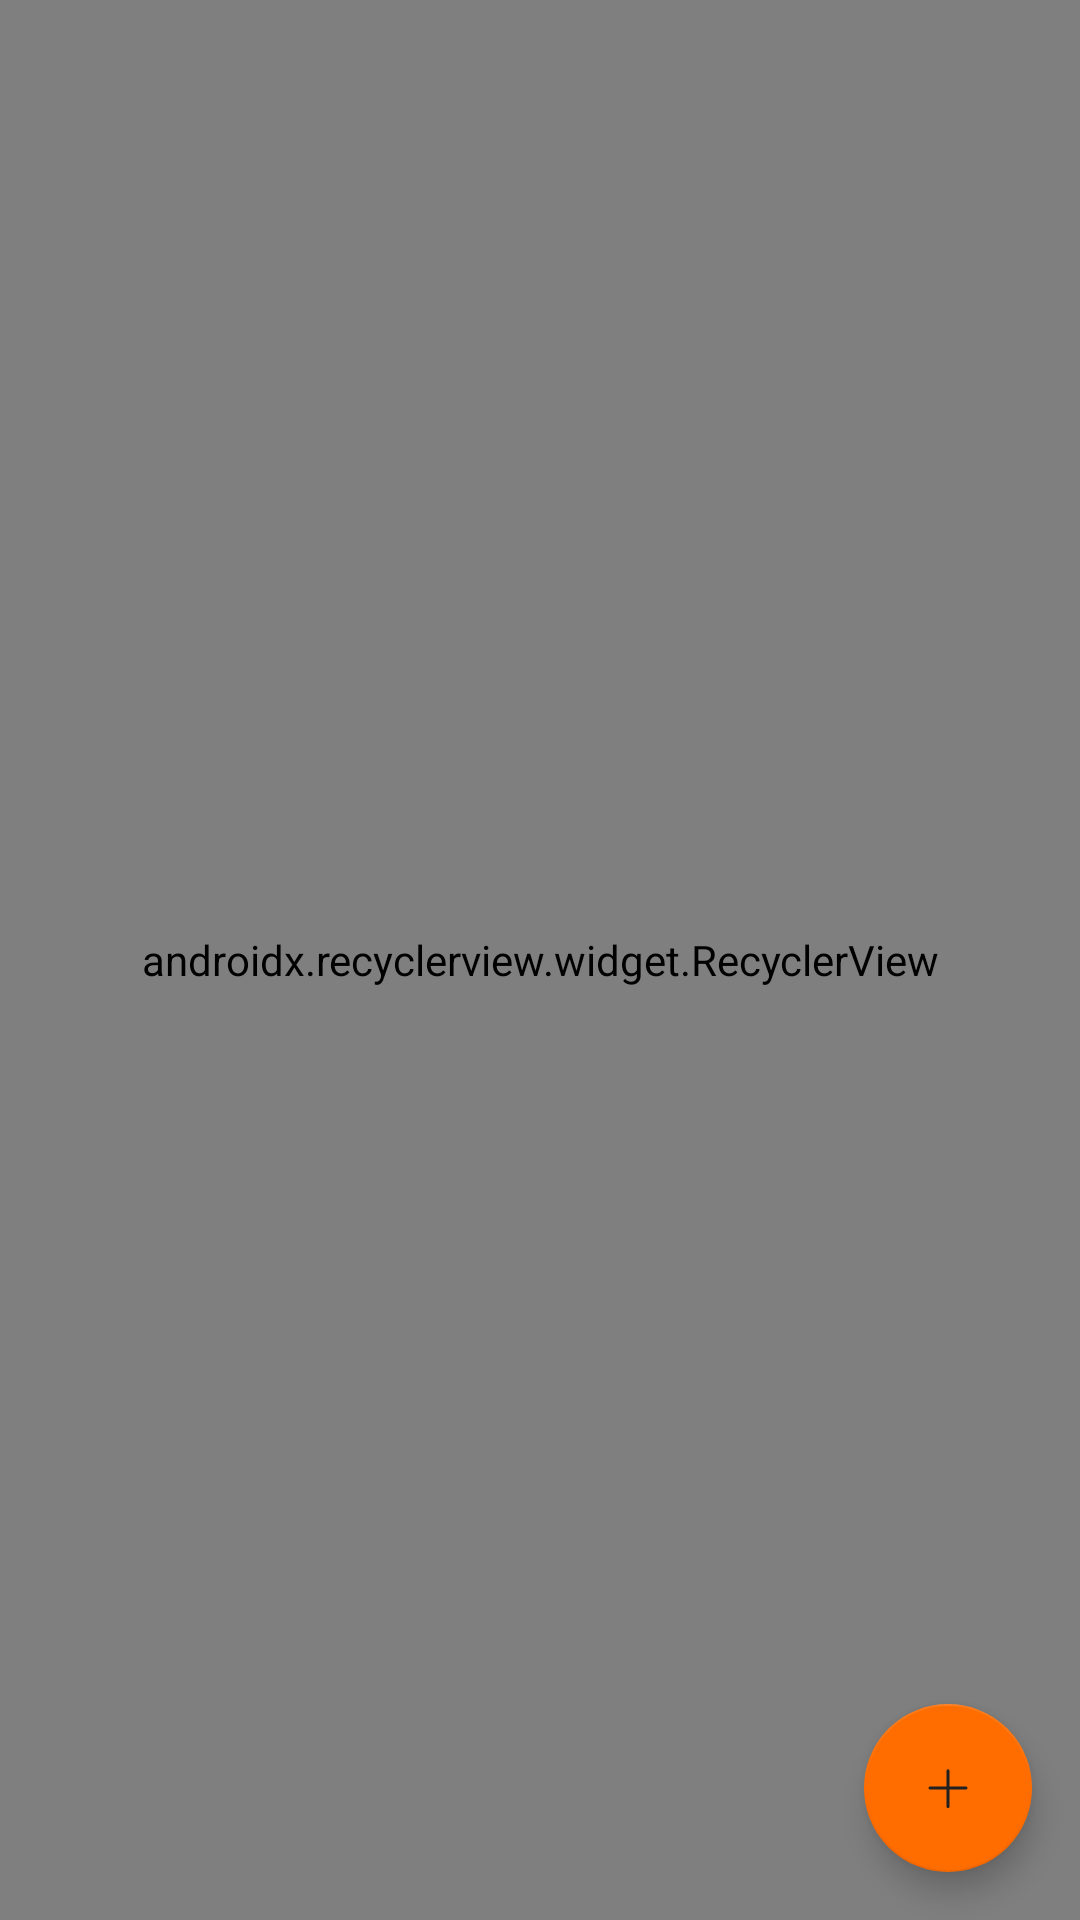

Layout XML and referenced resources for this Android screen:
<!-- AndroidManifest.xml: application theme AppTheme -->
<!-- res/layout/activity_notes_list.xml -->
<?xml version="1.0" encoding="utf-8"?>
<android.support.design.widget.CoordinatorLayout xmlns:android="http://schemas.android.com/apk/res/android"
    xmlns:app="http://schemas.android.com/apk/res-auto"
    xmlns:tools="http://schemas.android.com/tools"
    android:layout_width="match_parent"
    android:layout_height="match_parent"
    android:background="@color/color_background"
    tools:context=".activities.NotesListActivity">

    <android.support.v7.widget.RecyclerView
        android:id="@+id/notes_recycler_view"
        android:layout_width="match_parent"
        android:layout_height="match_parent"
        app:layoutManager="android.support.v7.widget.LinearLayoutManager">

    </android.support.v7.widget.RecyclerView>

    <android.support.design.widget.FloatingActionButton
        android:id="@+id/notes_fab"
        android:layout_width="wrap_content"
        android:layout_height="wrap_content"
        android:layout_gravity="bottom|right"
        android:layout_margin="16dp"
        android:src="@drawable/ic_flat_button"
        app:layout_anchorGravity="bottom|right|end" />


</android.support.design.widget.CoordinatorLayout>
<!-- resources referenced by this layout -->
<resources>
  <color name="color_background">#fafafa</color>
  <!-- drawable ic_flat_button (drawable) -->
  <vector android:height="24dp" android:viewportHeight="50"
      android:viewportWidth="50" android:width="24dp" xmlns:android="http://schemas.android.com/apk/res/android">
      <path android:fillColor="#ff6d00" android:pathData="M25,25m-25,0a25,25 0,1 1,50 0a25,25 0,1 1,-50 0"/>
      <path android:fillColor="#00000000" android:pathData="M25,13L25,38"
          android:strokeColor="#212121" android:strokeLineCap="round"
          android:strokeLineJoin="round" android:strokeWidth="2"/>
      <path android:fillColor="#00000000"
          android:pathData="M37.5,25L12.5,25"
          android:strokeColor="#212121" android:strokeLineCap="round"
          android:strokeLineJoin="round" android:strokeWidth="2"/>
  </vector>
  <style name="AppTheme" parent="Theme.AppCompat.Light.NoActionBar">
          
          <item name="colorPrimary">@color/colorPrimary</item>
          <item name="colorPrimaryDark">@color/colorPrimaryDark</item>
          <item name="colorAccent">@color/colorAccent</item>
          <item name="drawerArrowStyle">@style/DrawerIconStyle</item>
      </style>
  <color name="colorPrimary">#00838e</color>
  <color name="colorPrimaryDark">#005661</color>
  <color name="colorAccent">#ff6d00</color>
  <style name="DrawerIconStyle" parent="Widget.AppCompat.DrawerArrowToggle">
          <item name="spinBars">true</item>
          <item name="color">@color/colorTextAndIcons</item>
      </style>
  <color name="colorTextAndIcons">#ffffff</color>
</resources>
